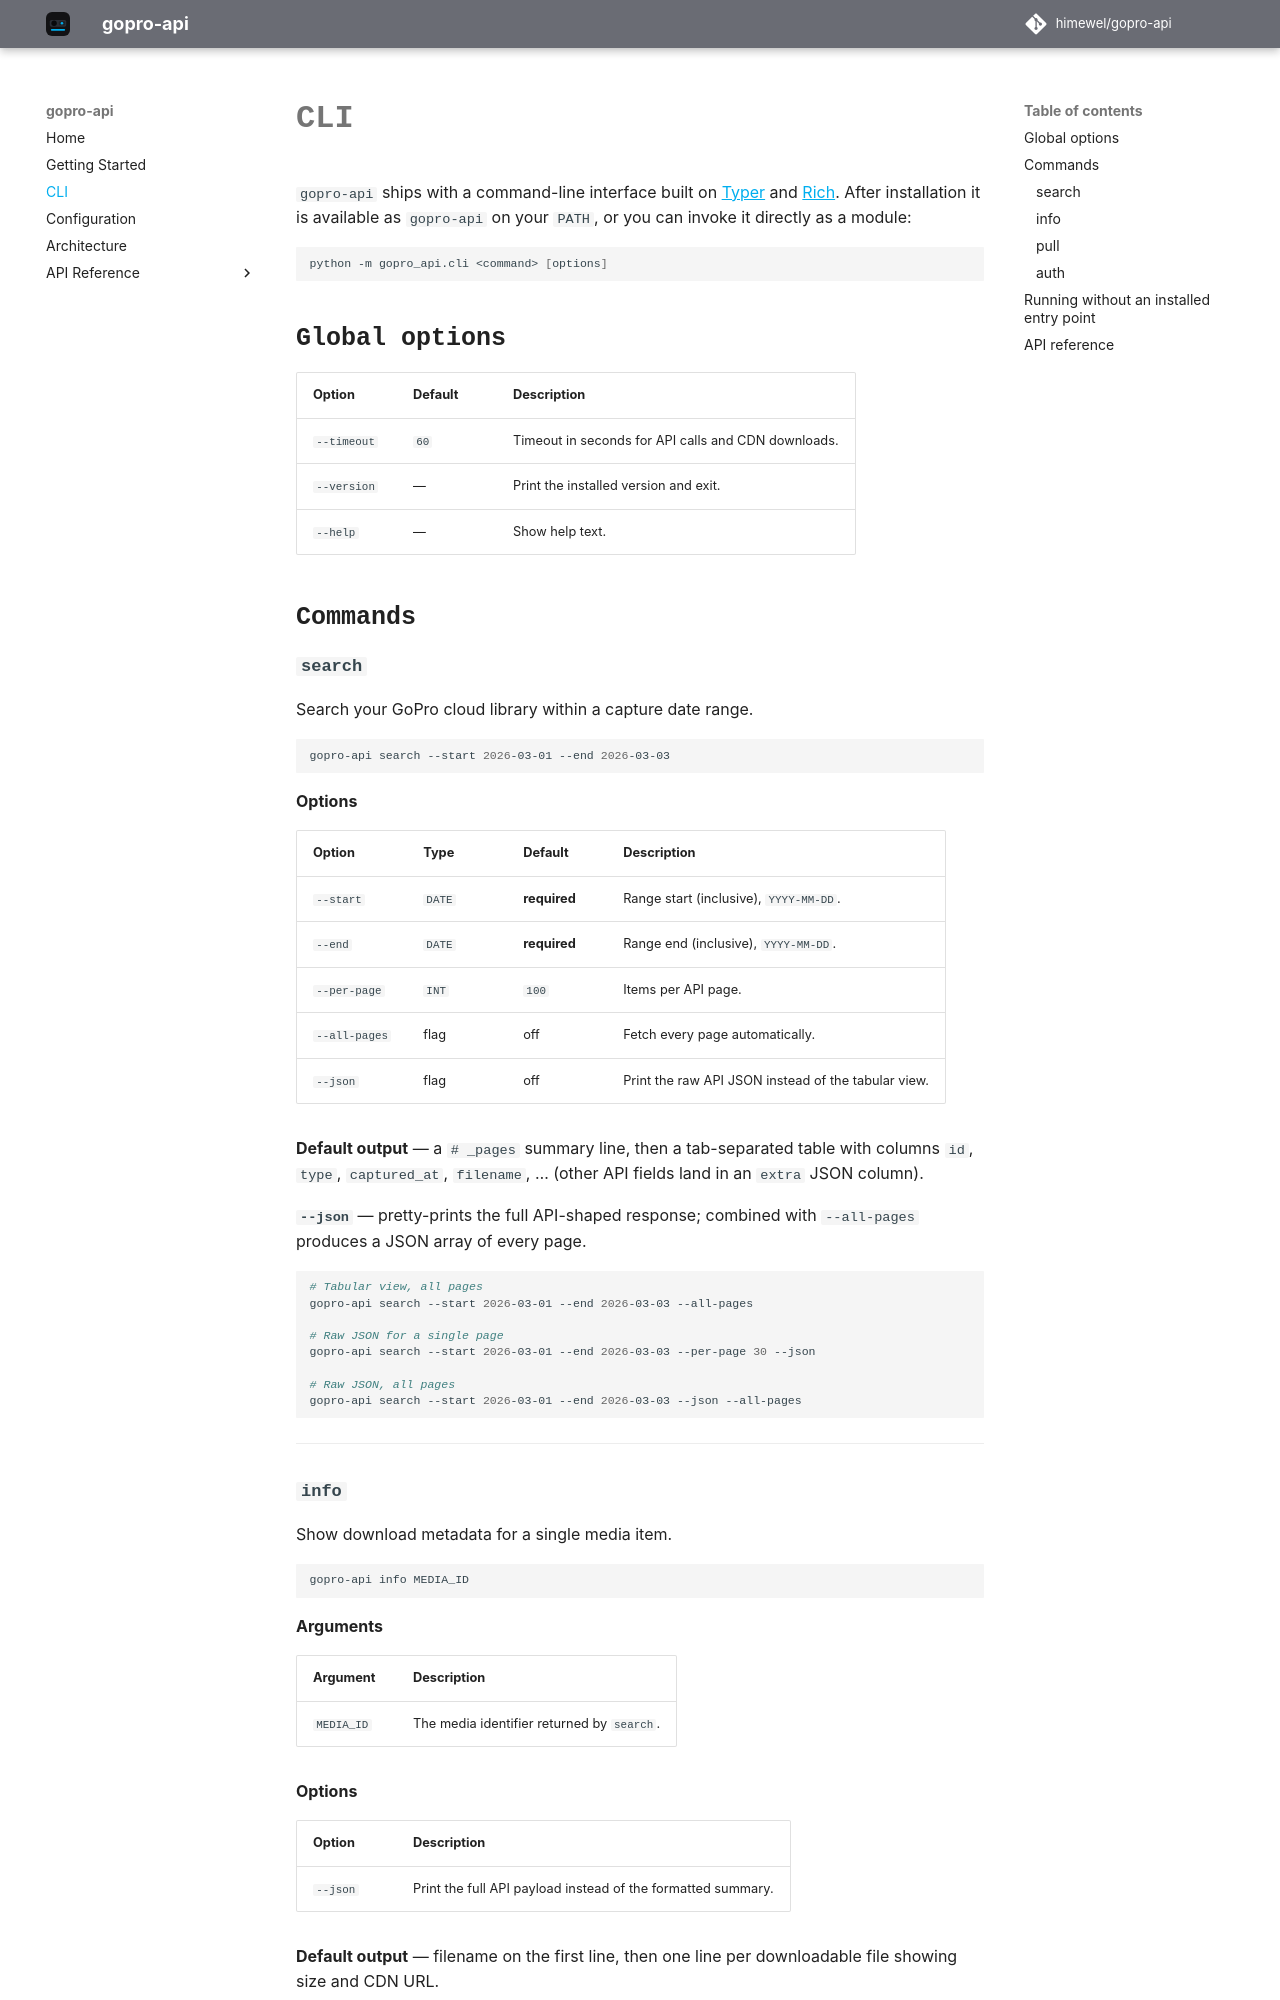

repository: himewel/gopro-api · page: v0.0.10/cli/index.html · generator: mkdocs

# CLI

`gopro-api` ships with a command-line interface built on [Typer](https://typer.tiangolo.com/) and [Rich](https://github.com/Textualize/rich). After installation it is available as `gopro-api` on your `PATH`, or you can invoke it directly as a module:

```bash
python -m gopro_api.cli <command> [options]
```

## Global options

| Option | Default | Description |
|--------|---------|-------------|
| `--timeout` | `60` | Timeout in seconds for API calls and CDN downloads. |
| `--version` | — | Print the installed version and exit. |
| `--help` | — | Show help text. |

## Commands

### `search`

Search your GoPro cloud library within a capture date range.

```bash
gopro-api search --start 2026-03-01 --end 2026-03-03
```

**Options**

| Option | Type | Default | Description |
|--------|------|---------|-------------|
| `--start` | `DATE` | **required** | Range start (inclusive), `YYYY-MM-DD`. |
| `--end` | `DATE` | **required** | Range end (inclusive), `YYYY-MM-DD`. |
| `--per-page` | `INT` | `100` | Items per API page. |
| `--all-pages` | flag | off | Fetch every page automatically. |
| `--json` | flag | off | Print the raw API JSON instead of the tabular view. |

**Default output** — a `# _pages` summary line, then a tab-separated table with columns `id`, `type`, `captured_at`, `filename`, … (other API fields land in an `extra` JSON column).

**`--json`** — pretty-prints the full API-shaped response; combined with `--all-pages` produces a JSON array of every page.

```bash
# Tabular view, all pages
gopro-api search --start 2026-03-01 --end 2026-03-03 --all-pages

# Raw JSON for a single page
gopro-api search --start 2026-03-01 --end 2026-03-03 --per-page 30 --json

# Raw JSON, all pages
gopro-api search --start 2026-03-01 --end 2026-03-03 --json --all-pages
```

---
